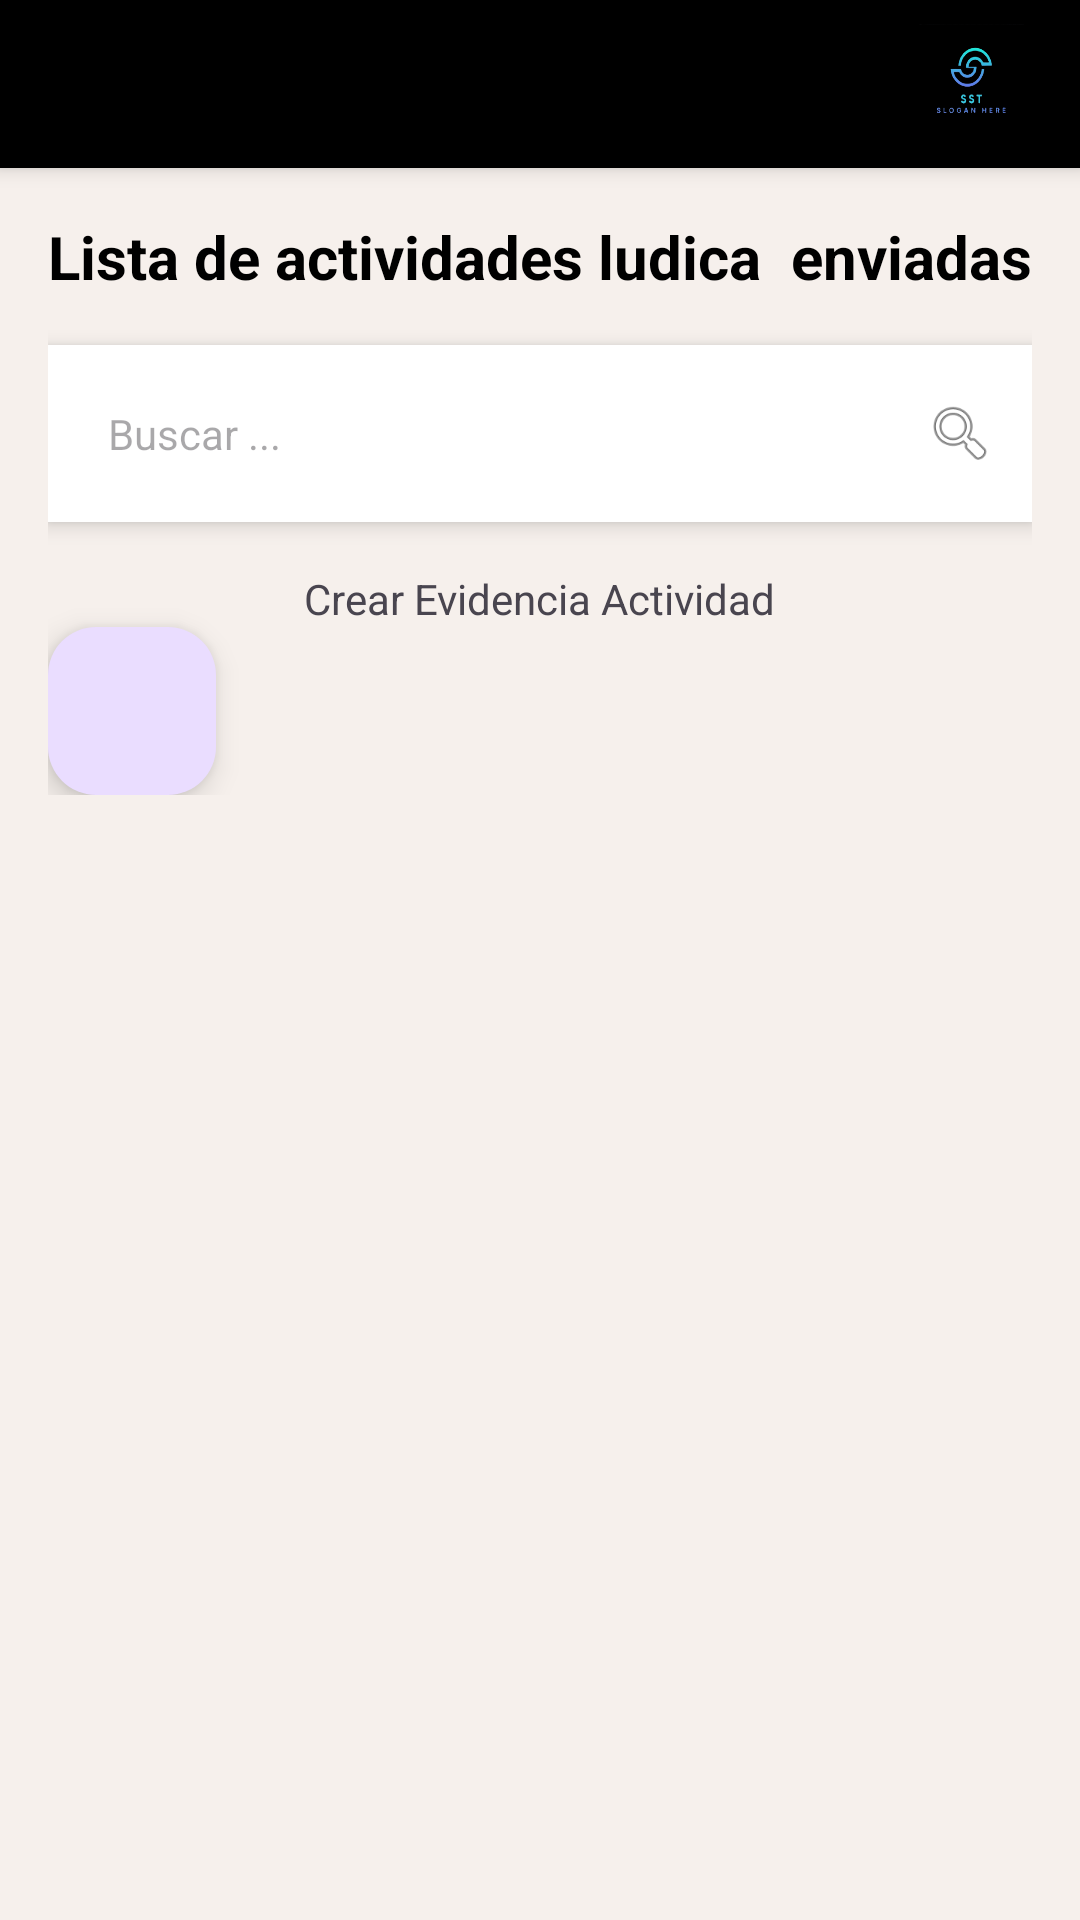

Produce the Android XML layout that renders to this screen, including the resource entries it uses.
<!-- AndroidManifest.xml: application theme Theme.SstDoble -->
<!-- res/layout/activity_lista_actividades.xml -->
<?xml version="1.0" encoding="utf-8"?>
<LinearLayout xmlns:android="http://schemas.android.com/apk/res/android"
    xmlns:app="http://schemas.android.com/apk/res-auto"
    xmlns:tools="http://schemas.android.com/tools"
    android:id="@+id/main"
    android:layout_width="match_parent"
    android:layout_height="match_parent"
    android:orientation="vertical"
    tools:context=".controller.ListaActividades">
    <ScrollView
        android:layout_width="match_parent"
        android:layout_height="match_parent"
        android:background="@color/Piel">

        <LinearLayout
            android:layout_width="match_parent"
            android:layout_height="wrap_content"
            android:orientation="vertical">

            <RelativeLayout
                android:layout_width="match_parent"
                android:layout_height="56dp"
                android:background="#000000"
                android:paddingStart="16dp"
                android:paddingEnd="16dp"
                android:elevation="4dp">

                <ImageView
                    android:layout_width="24dp"
                    android:layout_height="24dp"
                    android:src="@drawable/list"
                    android:layout_alignParentStart="true"
                    android:layout_centerVertical="true" />

                <ImageView
                    android:layout_width="40dp"
                    android:layout_height="40dp"
                    android:src="@drawable/img"
                    android:layout_alignParentEnd="true"
                    android:layout_centerVertical="true" />
            </RelativeLayout>

            <LinearLayout
                android:layout_width="match_parent"
                android:layout_height="wrap_content"
                android:orientation="vertical"
                android:padding="16dp">

                <TextView
                    android:layout_width="match_parent"
                    android:layout_height="wrap_content"
                    android:text="Lista de actividades ludica  enviadas"
                    android:textSize="20sp"
                    android:textStyle="bold"
                    android:textColor="#000000"
                    android:gravity="center"
                    android:layout_marginBottom="16dp" />

                <LinearLayout
                    android:layout_width="match_parent"
                    android:layout_height="wrap_content"
                    android:orientation="horizontal"
                    android:padding="12dp"
                    android:background="@color/white"
                    android:layout_marginBottom="16dp"
                    android:elevation="4dp"
                    android:gravity="center_vertical">

                    <EditText
                        android:layout_width="0dp"
                        android:layout_height="wrap_content"
                        android:layout_weight="1"
                        android:hint="Buscar ..."
                        android:padding="8dp"
                        android:background="@android:color/transparent"
                        android:textColor="#000000"
                        android:textSize="14sp" />

                    <ImageView
                        android:layout_width="24dp"
                        android:layout_height="24dp"
                        android:src="@android:drawable/ic_menu_search"
                        android:backgroundTint="#888888"
                        tools:ignore="UseAppTint" />
                </LinearLayout>
                <LinearLayout
                    android:layout_width="match_parent"
                    android:layout_height="wrap_content"
                    android:orientation="vertical">
                    <TextView
                        android:layout_width="wrap_content"
                        android:layout_height="wrap_content"
                        android:layout_gravity="center"
                        android:text="Crear Evidencia Actividad"
                        android:layout_marginHorizontal="50dp">
                    </TextView>
                    <com.google.android.material.floatingactionbutton.FloatingActionButton
                        android:id="@+id/btncrear"
                        android:layout_width="wrap_content"
                        android:layout_height="wrap_content"
                        android:src="@drawable/btn">

                    </com.google.android.material.floatingactionbutton.FloatingActionButton>

                    <androidx.recyclerview.widget.RecyclerView
                        android:id="@+id/recyclerViewListaActividades"
                        android:layout_width="match_parent"
                        android:layout_height="wrap_content" />


                </LinearLayout>
            </LinearLayout>
        </LinearLayout>

    </ScrollView>
</LinearLayout>
<!-- resources referenced by this layout -->
<resources>
  <color name="Piel">#F6F0EC</color>
  <color name="white">#FFFFFFFF</color>
  <!-- drawable img: png bitmap (drawable, 46454 bytes) -->
  <style name="Theme.SstDoble" parent="Base.Theme.SstDoble" />
  <style name="Base.Theme.SstDoble" parent="Theme.Material3.DayNight.NoActionBar">
          
          
      </style>
</resources>
